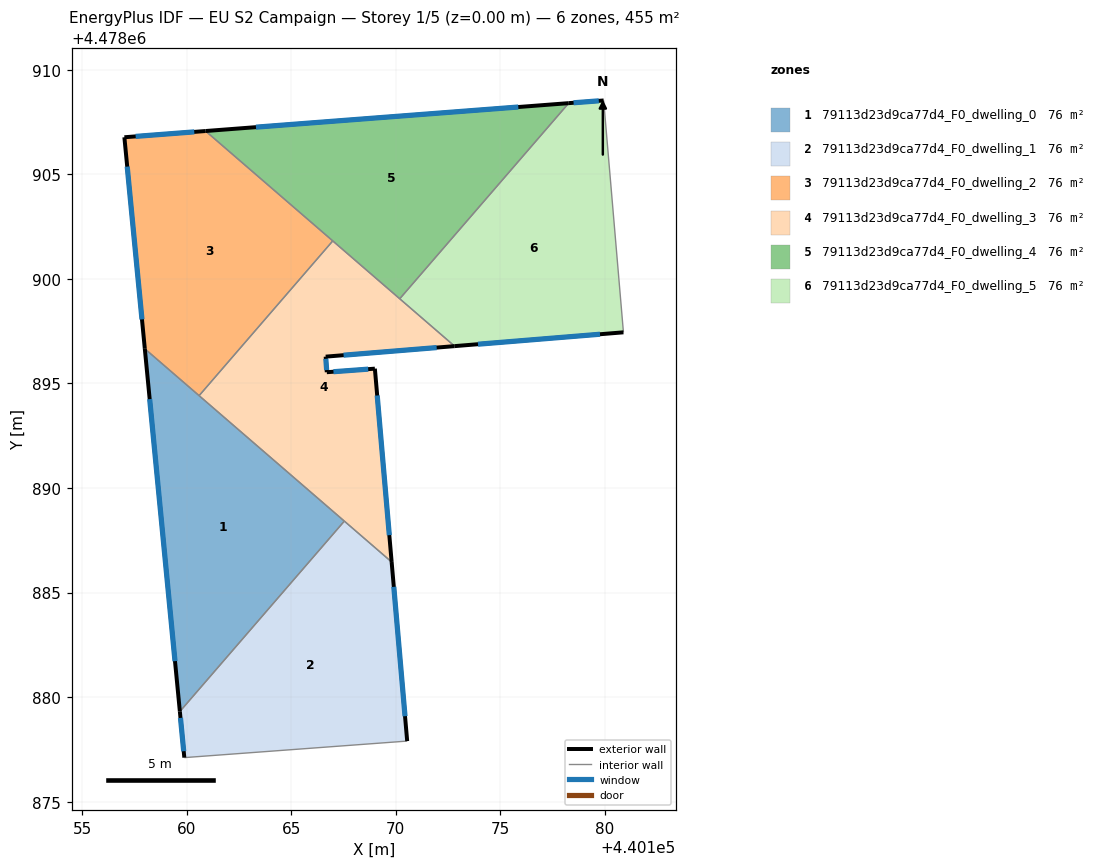
=== STOREY PLAN SPEC (per zone: floor XY polygon, exterior-wall plan segments, windows/doors) ===
zone 1: 79113d23d9ca77d4_F0_dwelling_0  (75.8 m²)
  floor: (440159.67, 4478879.31) (440167.54, 4478888.41) (440158.00, 4478896.66)
  exterior wall: (440159.67, 4478879.31) – (440158.00, 4478896.66)  [17.4 m]
    window: (440159.44, 4478881.72) – (440158.23, 4478894.25)  [27.3 m²]
  interior walls: 3
zone 2: 79113d23d9ca77d4_F0_dwelling_1  (75.8 m²)
  floor: (440170.54, 4478877.90) (440169.80, 4478886.46) (440167.54, 4478888.41) (440159.67, 4478879.31) (440159.89, 4478877.11)
  exterior wall: (440169.80, 4478886.46) – (440170.54, 4478877.90)  [8.6 m]
    window: (440169.90, 4478885.27) – (440170.44, 4478879.09)  [13.5 m²]
  exterior wall: (440159.89, 4478877.11) – (440159.67, 4478879.31)  [2.2 m]
    window: (440159.86, 4478877.41) – (440159.70, 4478879.00)  [3.5 m²]
  interior walls: 3
zone 3: 79113d23d9ca77d4_F0_dwelling_2  (75.8 m²)
  floor: (440160.59, 4478894.41) (440166.98, 4478901.81) (440160.90, 4478907.07) (440157.02, 4478906.77) (440158.00, 4478896.66)
  exterior wall: (440158.00, 4478896.66) – (440157.02, 4478906.77)  [10.2 m]
    window: (440157.86, 4478898.06) – (440157.16, 4478905.36)  [15.9 m²]
  exterior wall: (440157.02, 4478906.77) – (440160.90, 4478907.07)  [3.9 m]
    window: (440157.56, 4478906.81) – (440160.36, 4478907.02)  [6.1 m²]
  interior walls: 3
zone 4: 79113d23d9ca77d4_F0_dwelling_3  (75.8 m²)
  floor: (440169.80, 4478886.46) (440169.00, 4478895.70) (440166.70, 4478895.53) (440166.65, 4478896.28) (440172.81, 4478896.78) (440166.98, 4478901.81) (440160.59, 4478894.41)
  exterior wall: (440166.70, 4478895.53) – (440169.00, 4478895.70)  [2.3 m]
    window: (440167.02, 4478895.56) – (440168.68, 4478895.68)  [3.6 m²]
  exterior wall: (440169.00, 4478895.70) – (440169.80, 4478886.46)  [9.3 m]
    window: (440169.11, 4478894.42) – (440169.69, 4478887.74)  [14.5 m²]
  exterior wall: (440172.81, 4478896.78) – (440166.65, 4478896.28)  [6.2 m]
    window: (440171.95, 4478896.71) – (440167.50, 4478896.35)  [9.7 m²]
  exterior wall: (440166.65, 4478896.28) – (440166.70, 4478895.53)  [0.7 m]
    window: (440166.65, 4478896.17) – (440166.69, 4478895.64)  [1.2 m²]
  interior walls: 5
zone 5: 79113d23d9ca77d4_F0_dwelling_4  (75.8 m²)
  floor: (440170.19, 4478899.04) (440178.27, 4478908.40) (440160.90, 4478907.07)
  exterior wall: (440160.90, 4478907.07) – (440178.27, 4478908.40)  [17.4 m]
    window: (440163.31, 4478907.25) – (440175.86, 4478908.21)  [27.3 m²]
  interior walls: 3
zone 6: 79113d23d9ca77d4_F0_dwelling_5  (75.8 m²)
  floor: (440180.88, 4478897.44) (440179.94, 4478908.53) (440178.27, 4478908.40) (440170.19, 4478899.04) (440172.81, 4478896.78)
  exterior wall: (440178.27, 4478908.40) – (440179.94, 4478908.53)  [1.7 m]
    window: (440178.50, 4478908.42) – (440179.70, 4478908.51)  [2.6 m²]
  exterior wall: (440180.88, 4478897.44) – (440172.81, 4478896.78)  [8.1 m]
    window: (440179.76, 4478897.35) – (440173.93, 4478896.87)  [12.7 m²]
  interior walls: 3

=== DERIVED (storey summary) ===
Building: EU S2 Campaign
Storey: 1 of 5  (floor level z = 0.00 m)
Storey gross floor area: 455.0 m²
Zones on this storey: 6
  - 79113d23d9ca77d4_F0_dwelling_0: floor 75.8 m²; exterior wall 17.4 m (52.3 m²); 1 window(s) 27.3 m²; WWR 52.2%
  - 79113d23d9ca77d4_F0_dwelling_1: floor 75.8 m²; exterior wall 10.8 m (32.4 m²); 2 window(s) 16.9 m²; WWR 52.2%
  - 79113d23d9ca77d4_F0_dwelling_2: floor 75.8 m²; exterior wall 14.1 m (42.2 m²); 2 window(s) 22.0 m²; WWR 52.2%
  - 79113d23d9ca77d4_F0_dwelling_3: floor 75.8 m²; exterior wall 18.5 m (55.5 m²); 4 window(s) 29.0 m²; WWR 52.2%
  - 79113d23d9ca77d4_F0_dwelling_4: floor 75.8 m²; exterior wall 17.4 m (52.2 m²); 1 window(s) 27.3 m²; WWR 52.2%
  - 79113d23d9ca77d4_F0_dwelling_5: floor 75.8 m²; exterior wall 9.8 m (29.3 m²); 2 window(s) 15.3 m²; WWR 52.2%
Zone adjacency (shared interzone walls):
  - 79113d23d9ca77d4_F0_dwelling_0 ↔ 79113d23d9ca77d4_F0_dwelling_1
  - 79113d23d9ca77d4_F0_dwelling_0 ↔ 79113d23d9ca77d4_F0_dwelling_2
  - 79113d23d9ca77d4_F0_dwelling_0 ↔ 79113d23d9ca77d4_F0_dwelling_3
  - 79113d23d9ca77d4_F0_dwelling_1 ↔ 79113d23d9ca77d4_F0_dwelling_3
  - 79113d23d9ca77d4_F0_dwelling_2 ↔ 79113d23d9ca77d4_F0_dwelling_3
  - 79113d23d9ca77d4_F0_dwelling_2 ↔ 79113d23d9ca77d4_F0_dwelling_4
  - 79113d23d9ca77d4_F0_dwelling_3 ↔ 79113d23d9ca77d4_F0_dwelling_4
  - 79113d23d9ca77d4_F0_dwelling_3 ↔ 79113d23d9ca77d4_F0_dwelling_5
  - 79113d23d9ca77d4_F0_dwelling_4 ↔ 79113d23d9ca77d4_F0_dwelling_5